Run: headless pygame with SDL's dummy video driver; simulated clock (each Clock.tick advances the game by its frame time, no real sleeping); random seed 0; keys injected as events and as key.get_pressed() state; no mouse input; restart key R tapped at the start of phases 3 and 4.
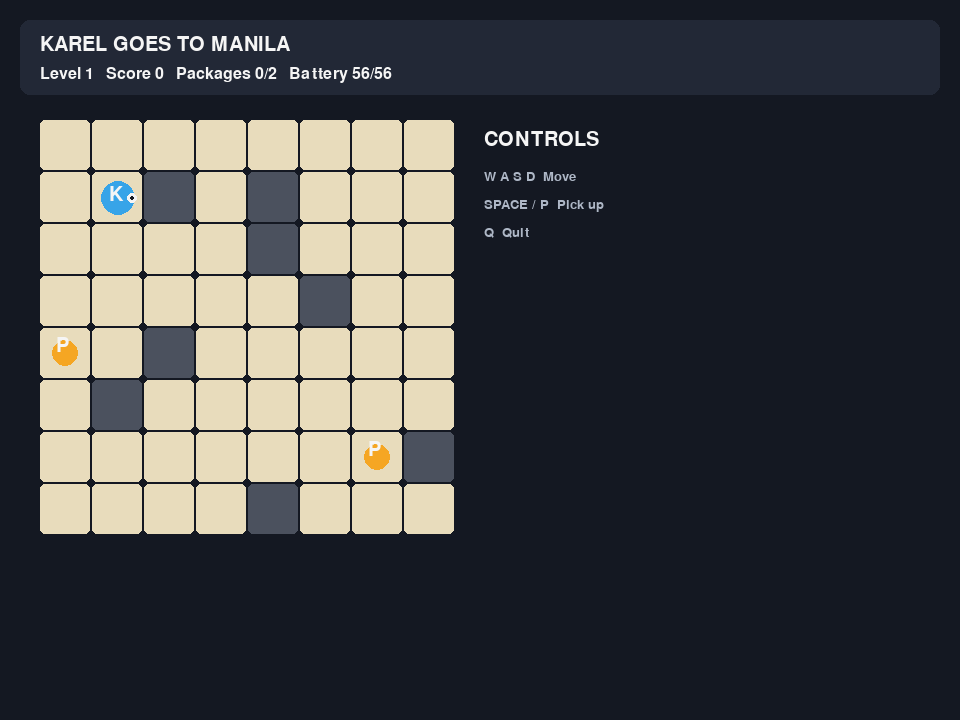
Frame 1 of 4 · flips 1–60 · no input
Frame 2 of 4 · flips 61–180 · tapped SPACE, RETURN · held RIGHT (→), D · screen unchanged from frame 1, image omitted
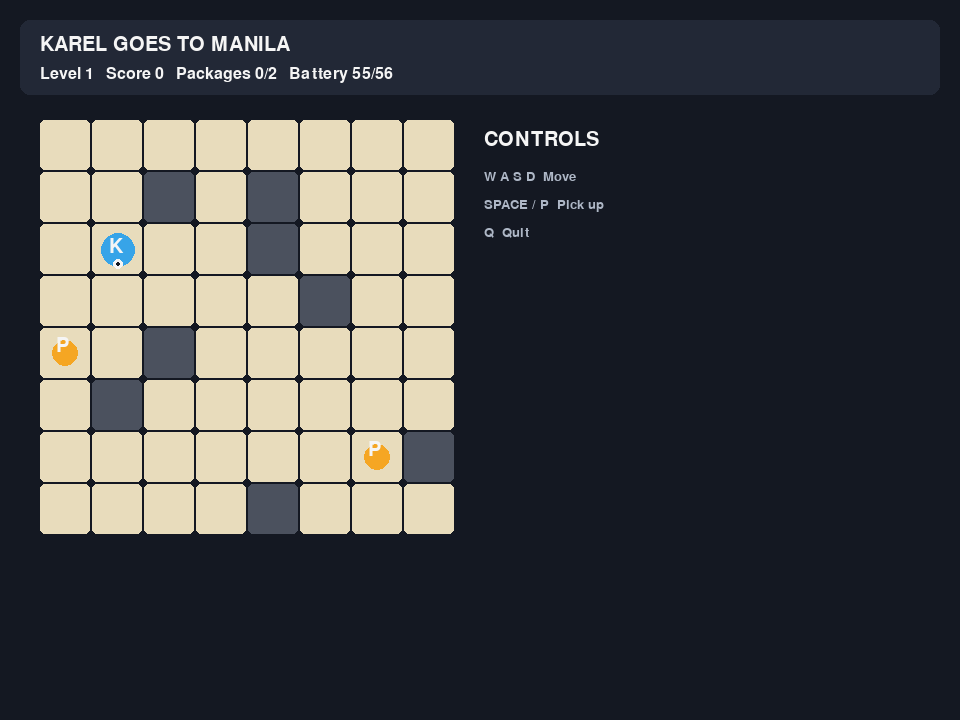
Frame 3 of 4 · flips 181–300 · tapped R · held DOWN (↓), S
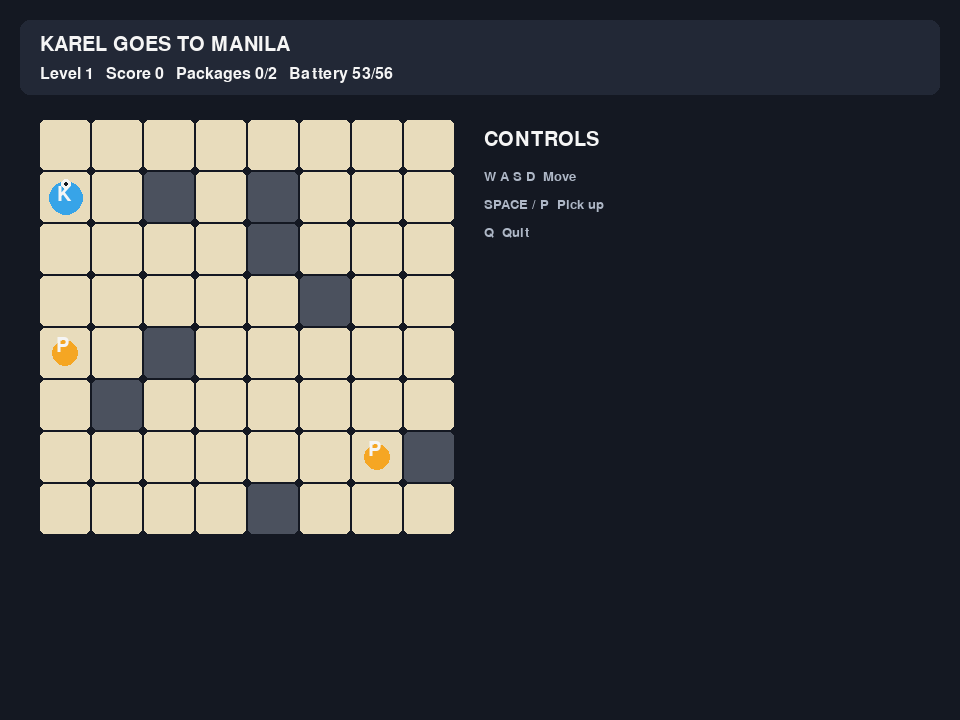
Frame 4 of 4 · flips 301–420 · tapped R · held LEFT (←), A, UP (↑), W

The pygame program that drew these frames:

"""Graphical version of Karel Goes to Manila.

Run with:
    python src/pygame_game.py

Install the only graphical dependency with:
    python -m pip install pygame-ce
"""

from __future__ import annotations

import random
import time
from dataclasses import dataclass
from pathlib import Path

import pygame


WIDTH, HEIGHT = 960, 720
GRID_ORIGIN = (40, 120)
CELL_SIZE = 52
FPS = 60
SCORES_PATH = Path(__file__).resolve().parent.parent / "highscore.txt"

COLORS = {
    "background": (20, 24, 34),
    "panel": (34, 40, 54),
    "street": (232, 220, 188),
    "wall": (75, 81, 94),
    "package": (245, 166, 35),
    "robot": (55, 164, 232),
    "text": (245, 245, 245),
    "muted": (174, 183, 198),
    "success": (90, 210, 130),
    "danger": (238, 95, 95),
}


@dataclass
class Player:
    name: str
    x: int = 1
    y: int = 1
    level: int = 1
    packages: int = 0
    score: int = 0
    battery: int = 0
    max_battery: int = 0
    facing: str = "East"


def generate_level(level: int) -> tuple[list[list[int]], int, int]:
    size = min(8 + level // 2, 15)
    grid = [[0 for _ in range(size)] for _ in range(size)]
    package_count = min(2 + level // 3, 8)
    barrier_count = min(5 + level * 3, int(size * size * 0.4))

    placed = 0
    while placed < package_count:
        x, y = random.randrange(size), random.randrange(size)
        if (x, y) != (1, 1) and grid[y][x] == 0:
            grid[y][x] = 2
            placed += 1

    placed = 0
    while placed < barrier_count:
        x, y = random.randrange(size), random.randrange(size)
        if (x, y) != (1, 1) and grid[y][x] == 0:
            grid[y][x] = 1
            placed += 1

    battery = 30 + size * 2 + package_count * 5
    return grid, package_count, battery


def draw_text(
    surface: pygame.Surface,
    font: pygame.font.Font,
    text: str,
    position: tuple[int, int],
    color: tuple[int, int, int] = COLORS["text"],
) -> None:
    surface.blit(font.render(text, True, color), position)


def draw_robot(
    surface: pygame.Surface, x: int, y: int, facing: str, font: pygame.font.Font
) -> None:
    left = GRID_ORIGIN[0] + x * CELL_SIZE
    top = GRID_ORIGIN[1] + y * CELL_SIZE
    center = (left + CELL_SIZE // 2, top + CELL_SIZE // 2)
    pygame.draw.circle(surface, COLORS["robot"], center, CELL_SIZE // 3)
    direction = {
        "North": (0, -14),
        "South": (0, 14),
        "East": (14, 0),
        "West": (-14, 0),
    }.get(facing, (14, 0))
    nose = (center[0] + direction[0], center[1] + direction[1])
    pygame.draw.circle(surface, COLORS["text"], nose, 5)
    pygame.draw.circle(surface, COLORS["background"], nose, 2)
    draw_text(surface, font, "K", (left + 17, top + 13), COLORS["text"])


def draw_grid(
    surface: pygame.Surface,
    grid: list[list[int]],
    player: Player,
    title_font: pygame.font.Font,
) -> None:
    for y, row in enumerate(grid):
        for x, cell in enumerate(row):
            rect = pygame.Rect(
                GRID_ORIGIN[0] + x * CELL_SIZE,
                GRID_ORIGIN[1] + y * CELL_SIZE,
                CELL_SIZE - 2,
                CELL_SIZE - 2,
            )
            color = COLORS["wall"] if cell == 1 else COLORS["street"]
            pygame.draw.rect(surface, color, rect, border_radius=5)
            if cell == 2:
                pygame.draw.circle(surface, COLORS["package"], rect.center, 13)
                draw_text(surface, title_font, "P", (rect.x + 16, rect.y + 8), COLORS["text"])

    draw_robot(surface, player.x, player.y, player.facing, title_font)


def load_scores() -> list[tuple[str, int, int, float]]:
    scores: list[tuple[str, int, int, float]] = []
    if not SCORES_PATH.exists():
        return scores
    for line in SCORES_PATH.read_text(encoding="utf-8").splitlines():
        fields = line.split(",")
        if len(fields) != 4:
            continue
        try:
            scores.append((fields[0], int(fields[1]), int(fields[2]), float(fields[3])))
        except ValueError:
            continue
    return sorted(scores, key=lambda item: item[1], reverse=True)[:5]


def save_score(player: Player, elapsed: float) -> None:
    scores = load_scores()
    scores.append((player.name, player.score, player.level, round(elapsed, 2)))
    scores.sort(key=lambda item: item[1], reverse=True)
    SCORES_PATH.write_text(
        "".join(f"{name},{score},{level},{duration}\n" for name, score, level, duration in scores[:5]),
        encoding="utf-8",
    )


def move_player(player: Player, grid: list[list[int]], dx: int, dy: int) -> None:
    player.facing = {(0, -1): "North", (0, 1): "South", (-1, 0): "West", (1, 0): "East"}.get(
        (dx, dy), player.facing
    )
    target_x, target_y = player.x + dx, player.y + dy
    if (
        0 <= target_y < len(grid)
        and 0 <= target_x < len(grid[0])
        and grid[target_y][target_x] != 1
        and player.battery > 0
    ):
        player.x, player.y = target_x, target_y
        player.battery -= 1


def main() -> None:
    pygame.init()
    pygame.display.set_caption("Karel Goes to Manila")
    screen = pygame.display.set_mode((WIDTH, HEIGHT))
    clock = pygame.time.Clock()
    title_font = pygame.font.Font(None, 30)
    body_font = pygame.font.Font(None, 24)
    small_font = pygame.font.Font(None, 20)

    name = "Player"
    player = Player(name)
    grid, target_packages, player.max_battery = generate_level(player.level)
    player.battery = player.max_battery
    level_started = time.monotonic()
    game_over = False
    running = True

    while running:
        for event in pygame.event.get():
            if event.type == pygame.QUIT:
                running = False
            elif event.type == pygame.KEYDOWN:
                if event.key == pygame.K_q:
                    running = False
                elif event.key == pygame.K_r and game_over:
                    player = Player(name)
                    grid, target_packages, player.max_battery = generate_level(player.level)
                    player.battery = player.max_battery
                    level_started = time.monotonic()
                    game_over = False
                elif not game_over:
                    moves = {
                        pygame.K_w: (0, -1),
                        pygame.K_s: (0, 1),
                        pygame.K_a: (-1, 0),
                        pygame.K_d: (1, 0),
                    }
                    if event.key in moves:
                        move_player(player, grid, *moves[event.key])
                    elif event.key in (pygame.K_SPACE, pygame.K_p):
                        if grid[player.y][player.x] == 2:
                            grid[player.y][player.x] = 0
                            player.packages += 1

        elapsed = time.monotonic() - level_started
        if not game_over and player.packages == target_packages:
            player.score += player.battery * 10 + max(0, int((30 - elapsed) * 10))
            player.level += 1
            player.x, player.y, player.packages = 1, 1, 0
            grid, target_packages, player.max_battery = generate_level(player.level)
            player.battery = player.max_battery
            level_started = time.monotonic()
        elif not game_over and player.battery <= 0:
            save_score(player, elapsed)
            game_over = True

        screen.fill(COLORS["background"])
        pygame.draw.rect(screen, COLORS["panel"], (20, 20, WIDTH - 40, 75), border_radius=10)
        draw_text(screen, title_font, "KAREL GOES TO MANILA", (40, 35))
        draw_text(
            screen,
            body_font,
            f"Level {player.level}   Score {player.score}   "
            f"Packages {player.packages}/{target_packages}   Battery {player.battery}/{player.max_battery}",
            (40, 66),
        )
        draw_grid(screen, grid, player, title_font)
        side_x = GRID_ORIGIN[0] + len(grid[0]) * CELL_SIZE + 28
        draw_text(screen, title_font, "CONTROLS", (side_x, 130))
        draw_text(screen, small_font, "W A S D  Move", (side_x, 170), COLORS["muted"])
        draw_text(screen, small_font, "SPACE / P  Pick up", (side_x, 198), COLORS["muted"])
        draw_text(screen, small_font, "Q  Quit", (side_x, 226), COLORS["muted"])
        if game_over:
            draw_text(screen, title_font, "GAME OVER", (side_x, 285), COLORS["danger"])
            draw_text(screen, body_font, f"Final score: {player.score}", (side_x, 320))
            draw_text(screen, small_font, "Press R to restart", (side_x, 355), COLORS["muted"])
        pygame.display.flip()
        clock.tick(FPS)

    pygame.quit()


if __name__ == "__main__":
    main()
